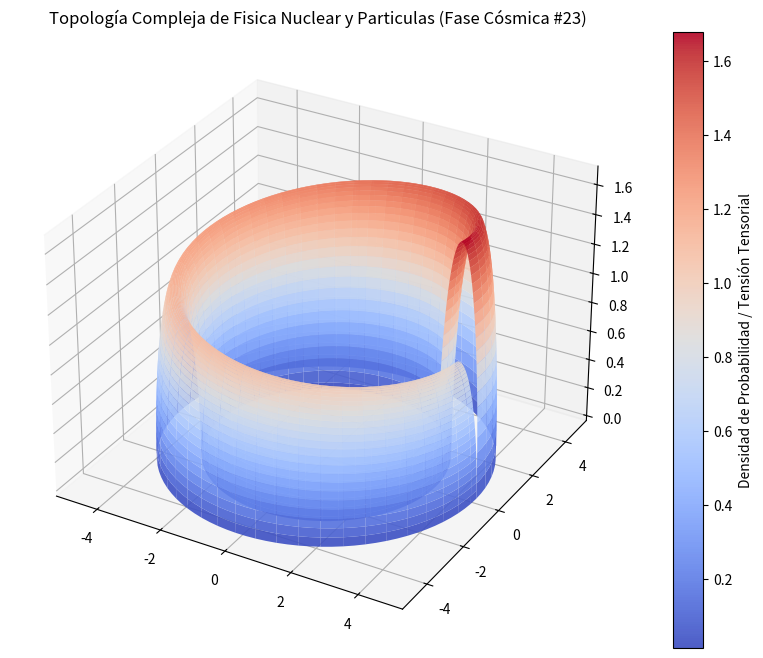

Python code for this plot:
%matplotlib inline
# Simulación Cósmica: Fisica Nuclear y Particulas - Variante 23
import numpy as np
import matplotlib.pyplot as plt
from mpl_toolkits.mplot3d import Axes3D

# Parámetros Físicos Cuánticos/Relativistas
alpha = 4.017
beta = 0.611
gamma = 1.689

u = np.linspace(0, 2 * np.pi, 100)
v = np.linspace(0, np.pi, 100)
U, V = np.meshgrid(u, v)

# Topología Espacio-Temporal Avanzada (Fase Cósmica)
X = (alpha + beta * np.cos(V)) * np.cos(U)
Y = (alpha + beta * np.cos(V)) * np.sin(U)
Z = gamma * np.sin(V) * np.exp(-U/10)

fig = plt.figure(figsize=(12, 8))
ax = fig.add_subplot(111, projection='3d')
surf = ax.plot_surface(X, Y, Z, cmap='coolwarm', edgecolor='none', alpha=0.9)

fig.colorbar(surf, ax=ax, label='Densidad de Probabilidad / Tensión Tensorial')
plt.title(r'Topología Compleja de Fisica Nuclear y Particulas (Fase Cósmica #23)')
plt.show()
